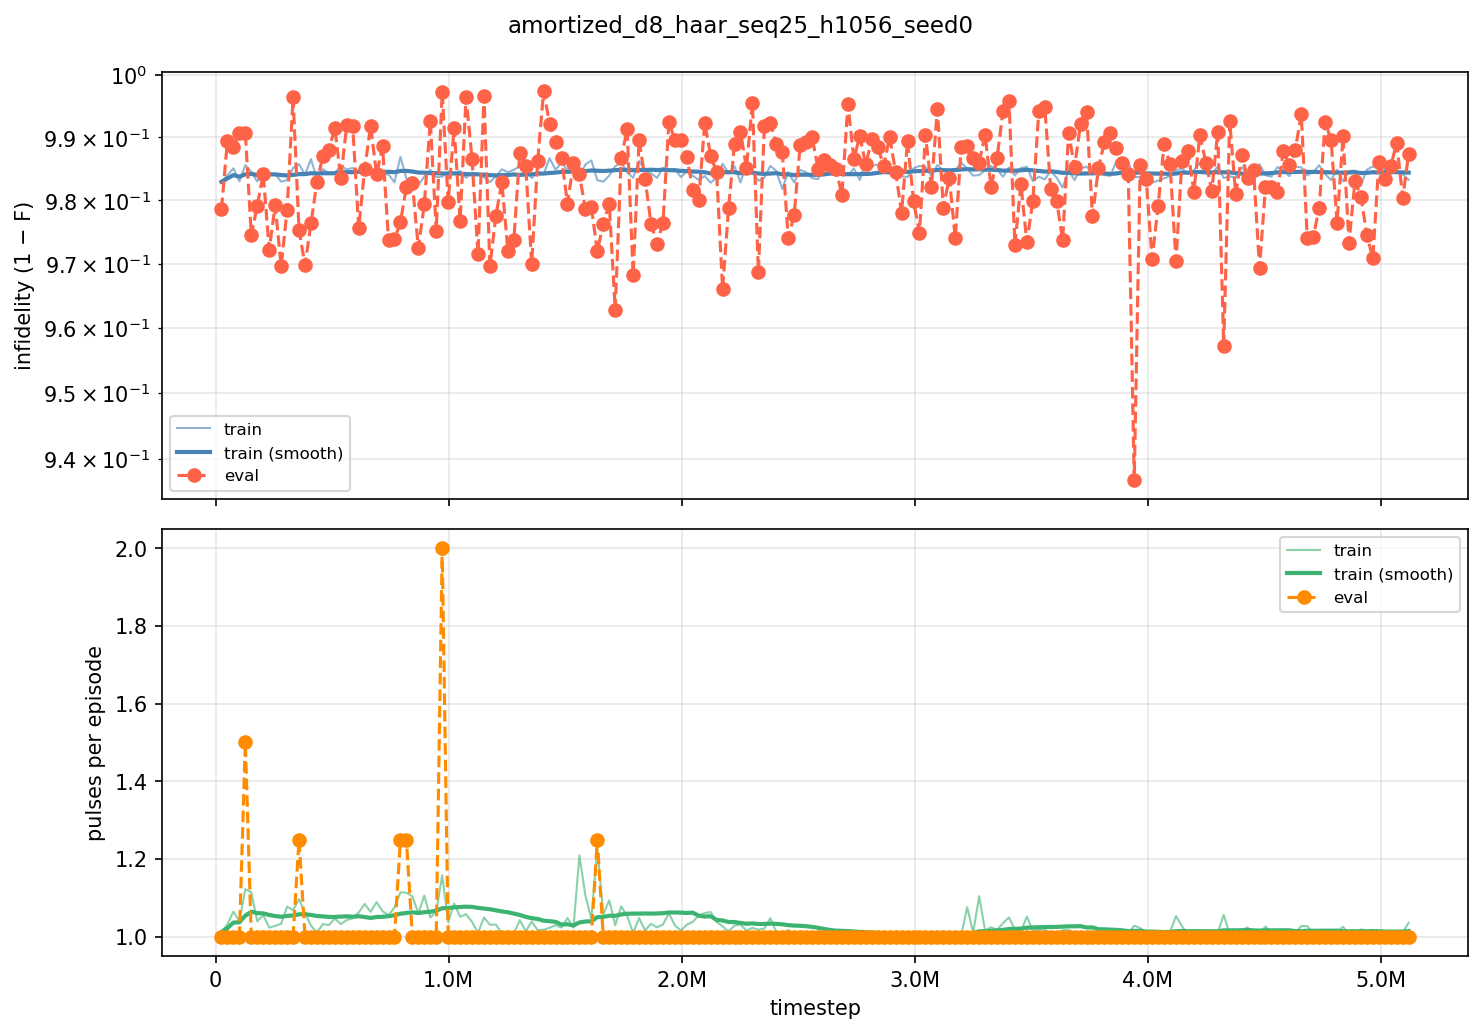

The table this chart was drawn from, first rows:
iter, timestep, episodes, train_fidelity, train_pulses, eval_fidelity, eval_pulses
100, 25600, 256, 0.01707, 1.012, 0.0214, 1
200, 51200, 256, 0.01603, 1.032, 0.01053, 1
300, 76800, 256, 0.01495, 1.065, 0.01147, 1
400, 102400, 256, 0.01701, 1.04, 0.009261, 1
500, 128000, 256, 0.01443, 1.122, 0.009311, 1.5
600, 153600, 256, 0.01548, 1.114, 0.02548, 1
700, 179200, 256, 0.01704, 1.04, 0.02089, 1
800, 204800, 256, 0.01539, 1.055, 0.01582, 1
900, 230400, 256, 0.01577, 1.023, 0.02782, 1
1000, 256000, 256, 0.01587, 1.028, 0.02082, 1
1100, 281600, 256, 0.01706, 1.033, 0.03035, 1
1200, 307200, 256, 0.0168, 1.077, 0.02158, 1
1300, 332800, 256, 0.01488, 1.068, 0.003624, 1
1400, 358400, 256, 0.01428, 1.097, 0.0247, 1.25
1500, 384000, 256, 0.01596, 1.061, 0.0302, 1
1600, 409600, 256, 0.01347, 1.029, 0.02365, 1
1700, 435200, 256, 0.01657, 1.01, 0.01713, 1
1800, 460800, 256, 0.01506, 1.033, 0.01302, 1
1900, 486400, 256, 0.01577, 1.029, 0.01206, 1
2000, 512000, 256, 0.01561, 1.047, 0.008475, 1
2100, 537600, 256, 0.01459, 1.032, 0.01651, 1
2200, 563200, 256, 0.01512, 1.043, 0.008047, 1
2300, 588800, 256, 0.0149, 1.047, 0.008162, 1
2400, 614400, 256, 0.01562, 1.062, 0.0244, 1
2500, 640000, 256, 0.01538, 1.084, 0.01509, 1
2600, 665600, 256, 0.01573, 1.064, 0.008160, 1
2700, 691200, 256, 0.01532, 1.089, 0.01589, 1
2800, 716800, 256, 0.01593, 1.065, 0.01146, 1
2900, 742400, 256, 0.01589, 1.056, 0.02622, 1
3000, 768000, 256, 0.01716, 1.075, 0.02617, 1
3100, 793600, 256, 0.0131, 1.114, 0.02345, 1.25
3200, 819200, 256, 0.0166, 1.113, 0.01789, 1.25
3300, 844800, 256, 0.01693, 1.104, 0.0173, 1
3400, 870400, 256, 0.01758, 1.06, 0.02752, 1
3500, 896000, 256, 0.01625, 1.106, 0.02065, 1
3600, 921600, 256, 0.01516, 1.049, 0.007362, 1
3700, 947200, 256, 0.01634, 1.064, 0.02483, 1
3800, 972800, 256, 0.01624, 1.158, 0.002722, 2
3900, 998400, 256, 0.01557, 1.038, 0.02029, 1
4000, 1024000, 256, 0.01562, 1.085, 0.008456, 1
4100, 1049600, 256, 0.01537, 1.051, 0.02323, 1
4200, 1075200, 256, 0.01645, 1.058, 0.003541, 1
4300, 1100800, 256, 0.01562, 1.038, 0.0135, 1
4400, 1126400, 256, 0.0158, 1.009, 0.02852, 1
4500, 1152000, 256, 0.01637, 1.049, 0.003341, 1
4600, 1177600, 256, 0.01712, 1.031, 0.03031, 1
4700, 1203200, 256, 0.01627, 1.031, 0.02244, 1
4800, 1228800, 256, 0.01509, 1.009, 0.01709, 1
4900, 1254400, 256, 0.01557, 1.014, 0.02791, 1
5000, 1280000, 256, 0.0152, 1.007, 0.02634, 1
5100, 1305600, 256, 0.01463, 1.042, 0.01248, 1
5200, 1331200, 256, 0.01517, 1.014, 0.01461, 1
5300, 1356800, 256, 0.01648, 1.039, 0.03, 1
5400, 1382400, 256, 0.01549, 1.017, 0.01381, 1
5500, 1408000, 256, 0.01588, 1.018, 0.002600, 1
5600, 1433600, 256, 0.01332, 1.023, 0.007844, 1
5700, 1459200, 256, 0.01517, 1.03, 0.01074, 1
5800, 1484800, 256, 0.01406, 1.023, 0.01325, 1
5900, 1510400, 256, 0.01519, 1.048, 0.02055, 1
6000, 1536000, 256, 0.01446, 1.023, 0.01408, 1
... 140 more rows
